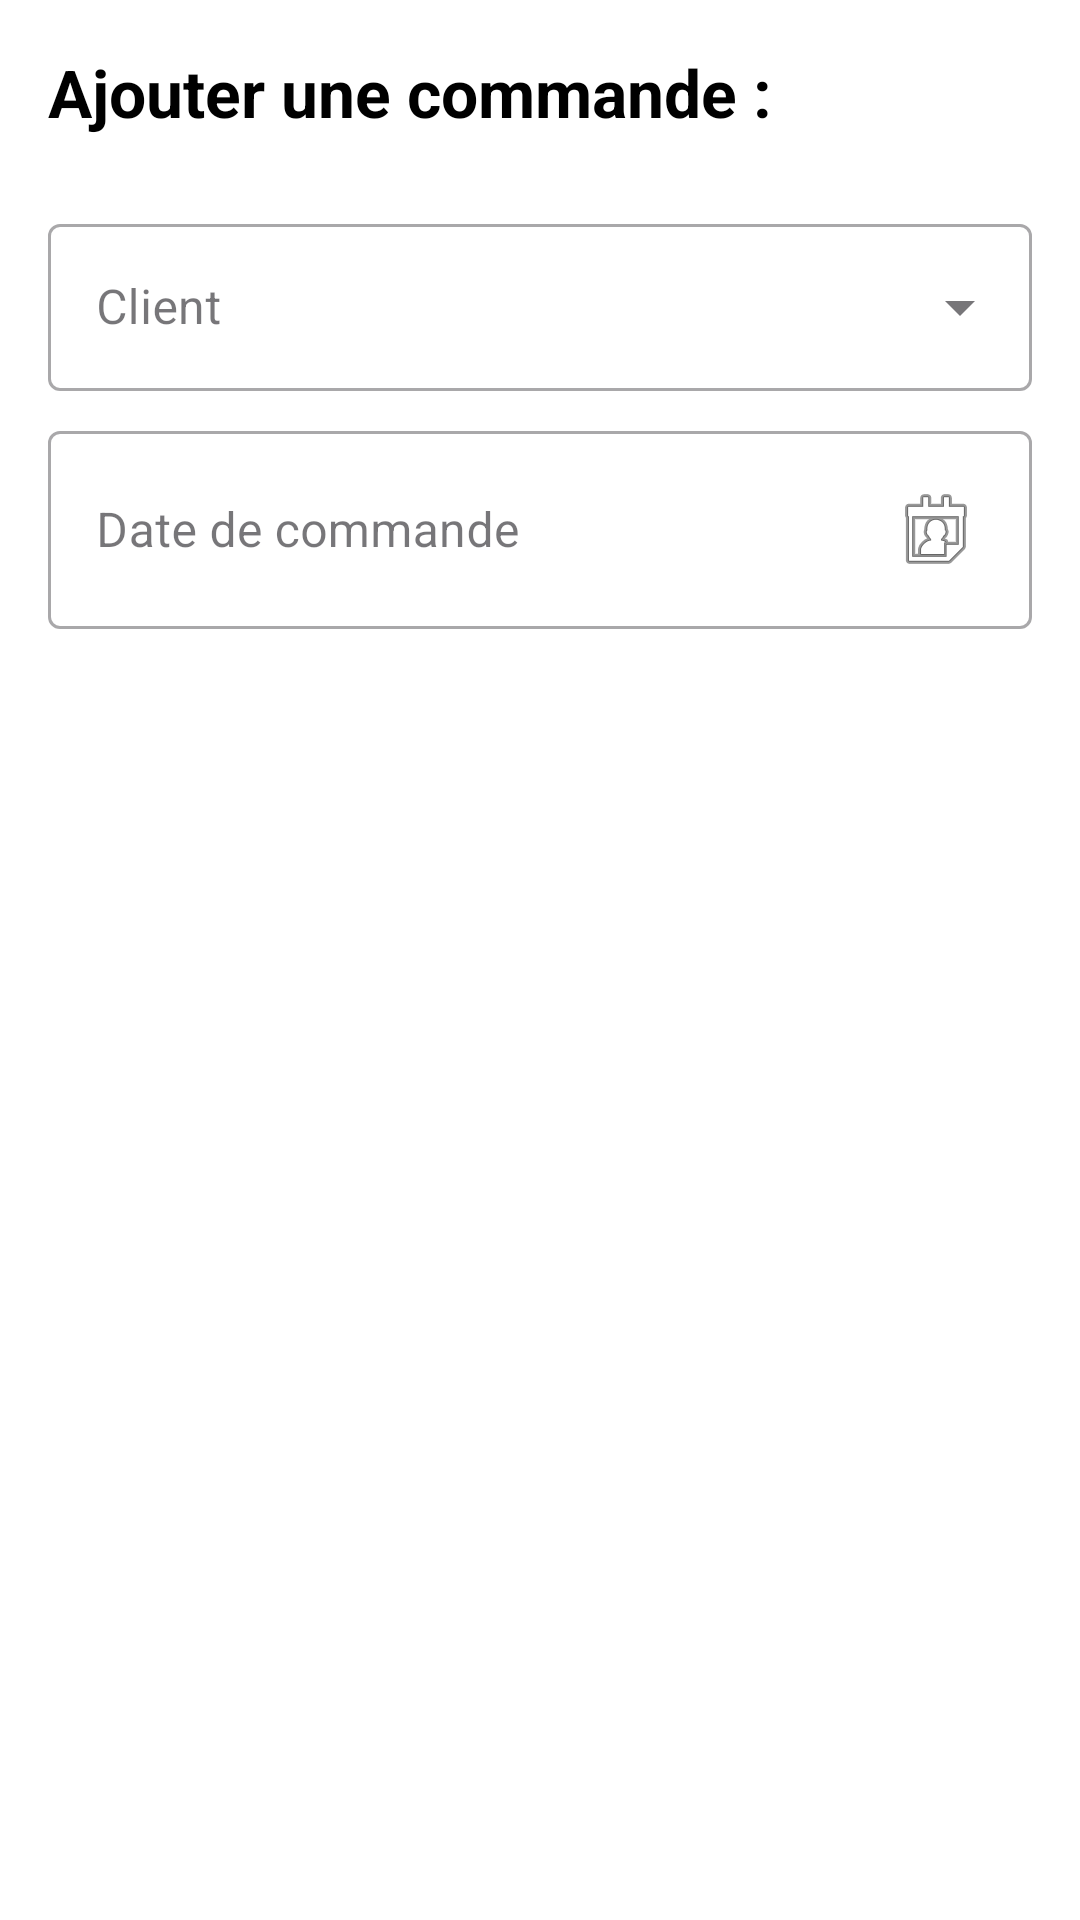

This screen was rendered from an Android layout file. Write that file and the resources it references.
<!-- AndroidManifest.xml: application theme Theme.DolOrders -->
<!-- res/layout/fragment_commandes.xml -->
<?xml version="1.0" encoding="utf-8"?>

<LinearLayout xmlns:android="http://schemas.android.com/apk/res/android"
    xmlns:app="http://schemas.android.com/apk/res-auto"
    android:layout_width="match_parent"
    android:layout_height="match_parent"
    android:background="#F5F5F5"
    android:orientation="vertical">

    <ScrollView
        android:layout_width="match_parent"
        android:layout_height="match_parent"
        android:fillViewport="true"
        android:background="@android:color/white">

        <LinearLayout
            android:layout_width="match_parent"
            android:layout_height="wrap_content"
            android:orientation="vertical"
            android:padding="16dp">

            <TextView
                android:layout_width="wrap_content"
                android:layout_height="wrap_content"
                android:layout_marginBottom="24dp"
                android:text="@string/commande_titre"
                android:textColor="@android:color/black"
                android:textSize="22sp"
                android:textStyle="bold" />


            <com.google.android.material.textfield.TextInputLayout
                style="@style/Widget.MaterialComponents.TextInputLayout.OutlinedBox.ExposedDropdownMenu"
                android:layout_width="match_parent"
                android:layout_height="wrap_content"
                android:layout_marginBottom="8dp"
                android:hint="@string/client_hint_nom">

                <AutoCompleteTextView
                    android:id="@+id/auto_complete_client"
                    android:layout_width="match_parent"
                    android:layout_height="wrap_content"
                    android:inputType="text" />
            </com.google.android.material.textfield.TextInputLayout>

            <LinearLayout
                android:id="@+id/layout_infos_client"
                android:layout_width="match_parent"
                android:layout_height="wrap_content"
                android:orientation="vertical"
                android:visibility="gone"
                android:layout_marginBottom="16dp"
                android:layout_marginStart="4dp"
                android:padding="8dp"
                android:background="@drawable/bg_info_client_rounded">

                <TextView
                    android:id="@+id/tv_client_adresse"
                    android:layout_width="wrap_content"
                    android:layout_height="wrap_content"
                    android:text="@string/commande_etiquette_adresse"
                    android:textColor="#333333"
                    android:textSize="14sp"
                    android:gravity="center_vertical"
                    app:drawableStartCompat="@drawable/ic_location"
                    android:drawablePadding="8dp"
                    app:drawableTint="@color/blue_dolibarr" />

                <TextView
                    android:id="@+id/tv_client_tel"
                    android:layout_width="wrap_content"
                    android:layout_height="wrap_content"
                    android:layout_marginTop="4dp"
                    android:text="@string/commande_etiquette_numTel"
                    android:textColor="#333333"
                    android:textSize="14sp"
                    android:gravity="center_vertical"
                    app:drawableStartCompat="@drawable/ic_phone"
                    android:drawablePadding="8dp"
                    app:drawableTint="@color/blue_dolibarr" />
            </LinearLayout>

            <com.google.android.material.textfield.TextInputLayout
                android:id="@+id/layout_date"
                style="@style/Widget.MaterialComponents.TextInputLayout.OutlinedBox"
                android:layout_width="match_parent"
                android:layout_height="wrap_content"
                android:layout_marginBottom="24dp"
                android:hint="@string/commande_champ_date">

                <com.google.android.material.textfield.TextInputEditText
                    android:id="@+id/edit_text_date"
                    android:layout_width="match_parent"
                    android:layout_height="wrap_content"
                    android:focusable="false"
                    android:clickable="true"
                    android:inputType="date"
                    android:drawableEnd="@android:drawable/ic_menu_my_calendar" />
            </com.google.android.material.textfield.TextInputLayout>

            <LinearLayout
                android:id="@+id/container_details_commande"
                android:layout_width="match_parent"
                android:layout_height="wrap_content"
                android:orientation="vertical"
                android:visibility="gone">

                <com.google.android.material.textfield.TextInputLayout
                    style="@style/Widget.MaterialComponents.TextInputLayout.OutlinedBox.ExposedDropdownMenu"
                    android:layout_width="match_parent"
                    android:layout_height="wrap_content"
                    android:layout_marginBottom="12dp"
                    android:hint="@string/commande_champ_article">

                    <AutoCompleteTextView
                        android:id="@+id/auto_complete_article"
                        android:layout_width="match_parent"
                        android:layout_height="wrap_content"
                        android:inputType="text" />
                </com.google.android.material.textfield.TextInputLayout>

                <LinearLayout
                    android:layout_width="match_parent"
                    android:layout_height="wrap_content"
                    android:orientation="horizontal"
                    android:background="#E0E0E0"
                    android:paddingTop="8dp"
                    android:paddingBottom="8dp"
                    android:paddingStart="4dp"
                    android:paddingEnd="0dp">

                    <TextView android:text="@string/commande_article_col_libelle" android:textStyle="bold" android:textColor="@android:color/black" android:layout_weight="3" android:layout_width="0dp" android:layout_height="wrap_content" android:textSize="12sp"/>
                    <TextView android:text="@string/commande_article_col_pu" android:gravity="end" android:textStyle="bold" android:textColor="@android:color/black" android:layout_weight="1.5" android:layout_width="0dp" android:layout_height="wrap_content" android:textSize="12sp"/>
                    <TextView android:text="@string/commande_article_col_qte" android:gravity="center" android:textStyle="bold" android:textColor="@android:color/black" android:layout_weight="1.2" android:layout_width="0dp" android:layout_height="wrap_content" android:textSize="12sp"/>
                    <TextView android:text="@string/commande_article_col_rem" android:gravity="center" android:textStyle="bold" android:textColor="@android:color/black" android:layout_weight="1.2" android:layout_width="0dp" android:layout_height="wrap_content" android:textSize="12sp"/>
                    <TextView android:text="@string/commande_article_col_total" android:gravity="end" android:textStyle="bold" android:textColor="@android:color/black" android:layout_weight="1.8" android:layout_width="0dp" android:layout_height="wrap_content" android:textSize="12sp"/>
                    <View android:layout_width="34dp" android:layout_height="1dp"/>
                </LinearLayout>

                <ScrollView
                    android:layout_width="match_parent"
                    android:layout_height="250dp"
                    android:background="@drawable/bg_border_gray"
                    android:fadeScrollbars="false"
                    android:layout_marginBottom="16dp">

                    <LinearLayout
                        android:id="@+id/layout_articles_selectionnes"
                        android:layout_width="match_parent"
                        android:layout_height="wrap_content"
                        android:orientation="vertical"
                        android:divider="?android:dividerHorizontal"
                        android:showDividers="middle"/>
                </ScrollView>

                <LinearLayout
                    android:layout_width="match_parent"
                    android:layout_height="wrap_content"
                    android:orientation="horizontal"
                    android:gravity="center_vertical"
                    android:paddingTop="8dp"
                    android:paddingBottom="8dp"
                    android:layout_marginBottom="32dp">

                    <TextView
                        android:id="@+id/tv_nb_articles"
                        android:layout_width="wrap_content"
                        android:layout_height="wrap_content"
                        android:text="@string/commande_champ_totalArticle"
                        android:textSize="16sp"
                        android:textStyle="italic"
                        android:textColor="@color/blue_dolibarr"/>

                    <View
                        android:layout_width="0dp"
                        android:layout_height="0dp"
                        android:layout_weight="1" />

                    <TextView
                        android:layout_width="wrap_content"
                        android:layout_height="wrap_content"
                        android:text="@string/commande_champ_total"
                        android:textAllCaps="true"
                        android:textSize="16sp"
                        android:textStyle="bold"
                        android:textColor="@color/blue_dolibarr"/>

                    <TextView
                        android:id="@+id/tv_total_final"
                        android:layout_width="wrap_content"
                        android:layout_height="wrap_content"
                        android:layout_marginStart="16dp"
                        android:text="@string/commande_montant_total_base"
                        android:textSize="20sp"
                        android:textStyle="bold"
                        android:textColor="@color/blue_dolibarr"/>
                </LinearLayout>

                <LinearLayout
                    android:layout_width="match_parent"
                    android:layout_height="wrap_content"
                    android:orientation="horizontal">

                    <com.google.android.material.button.MaterialButton
                        android:id="@+id/btn_annuler"
                        style="@style/Widget.MaterialComponents.Button.OutlinedButton"
                        android:layout_width="0dp"
                        android:layout_height="60dp"
                        android:layout_marginEnd="8dp"
                        android:layout_weight="1"
                        android:text="@string/bouton_annuler"
                        android:textColor="@android:color/darker_gray"
                        app:strokeColor="@android:color/darker_gray" />

                    <com.google.android.material.button.MaterialButton
                        android:id="@+id/btn_valider"
                        android:layout_width="0dp"
                        android:layout_height="60dp"
                        android:layout_marginStart="8dp"
                        android:layout_weight="1"
                        android:backgroundTint="@color/blue_dolibarr"
                        android:text="@string/bouton_valider"
                        android:textAllCaps="false"
                        android:textSize="16sp"
                        android:textColor="@android:color/white" />
                </LinearLayout>

            </LinearLayout>
        </LinearLayout>
    </ScrollView>
</LinearLayout>
<!-- resources referenced by this layout -->
<resources>
  <color name="blue_dolibarr">#263C5C</color>
  <!-- drawable bg_border_gray (drawable) -->
  <?xml version="1.0" encoding="utf-8"?>
  <shape xmlns:android="http://schemas.android.com/apk/res/android">
      <solid android:color="@android:color/white" />
  
      <stroke
          android:width="1dp"
          android:color="#CCCCCC" />
  
      <corners android:radius="4dp" />
  </shape>
  <!-- drawable bg_info_client_rounded (drawable) -->
  <?xml version="1.0" encoding="utf-8"?>
  <shape xmlns:android="http://schemas.android.com/apk/res/android">
      <solid android:color="#F0F2F5" /> <corners android:radius="8dp" />
  </shape>
  <string name="bouton_annuler">Annuler</string>
  <string name="bouton_valider">Valider</string>
  <string name="client_hint_nom">Client</string>
  <string name="commande_article_col_libelle">Produit</string>
  <string name="commande_article_col_pu">P.U.</string>
  <string name="commande_article_col_qte">Qté</string>
  <string name="commande_article_col_rem">Remise(%)</string>
  <string name="commande_article_col_total">Total</string>
  <string name="commande_champ_article">Rechercher un article...</string>
  <string name="commande_champ_date">Date de commande</string>
  <string name="commande_champ_total">TOTAL À PAYER</string>
  <string name="commande_champ_totalArticle">0 article</string>
  <string name="commande_etiquette_adresse">Adresse : ...</string>
  <string name="commande_etiquette_numTel">Tél : ...</string>
  <string name="commande_montant_total_base">0.00 €</string>
  <string name="commande_titre">Ajouter une commande :</string>
  <style name="Theme.DolOrders" parent="Base.Theme.DolOrders" />
  <style name="Base.Theme.DolOrders" parent="Theme.Material3.DayNight.NoActionBar">
          
          
      </style>
</resources>
